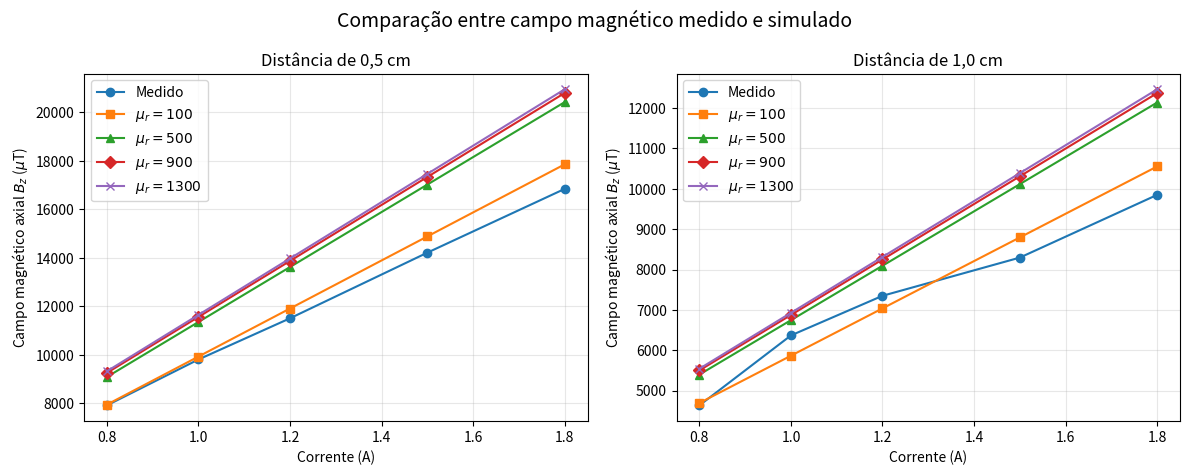

Recreate this plot in Python.
import numpy as np
import matplotlib.pyplot as plt

# Correntes avaliadas
corrente = np.array([0.8, 1.0, 1.2, 1.5, 1.8])

# Dados para distância de 0,5 cm
medido_05 = np.array([7905, 9800, 11500, 14210, 16843])
mu100_05  = np.array([7936, 9920, 11904, 14880, 17857])
mu500_05  = np.array([9078, 11348, 13617, 17022, 20426])
mu900_05  = np.array([9246, 11557, 13869, 17336, 20803])
mu1300_05 = np.array([9313, 11642, 13970, 17463, 20955])

# Dados para distância de 1,0 cm
medido_10 = np.array([4632, 6366, 7348, 8295, 9850])
mu100_10  = np.array([4690, 5863, 7036, 8795, 10554])
mu500_10  = np.array([5395, 6744, 8093, 10116, 12139])
mu900_10  = np.array([5499, 6873, 8248, 10310, 12372])
mu1300_10 = np.array([5540, 6926, 8311, 10388, 12466])

def erro_medio_percentual(medido, simulado):
    return np.mean(np.abs(simulado - medido) / medido) * 100

# Cálculo dos erros médios percentuais
casos = {
    "0,5 cm": {
        r"$\mu_r=100$": erro_medio_percentual(medido_05, mu100_05),
        r"$\mu_r=500$": erro_medio_percentual(medido_05, mu500_05),
        r"$\mu_r=900$": erro_medio_percentual(medido_05, mu900_05),
        r"$\mu_r=1300$": erro_medio_percentual(medido_05, mu1300_05),
    },
    "1,0 cm": {
        r"$\mu_r=100$": erro_medio_percentual(medido_10, mu100_10),
        r"$\mu_r=500$": erro_medio_percentual(medido_10, mu500_10),
        r"$\mu_r=900$": erro_medio_percentual(medido_10, mu900_10),
        r"$\mu_r=1300$": erro_medio_percentual(medido_10, mu1300_10),
    }
}

print("Erro médio percentual absoluto:")
for distancia, erros in casos.items():
    print(f"\nDistância {distancia}")
    for caso, erro in erros.items():
        print(f"{caso}: {erro:.2f}%")

# Criação da figura
fig, axes = plt.subplots(1, 2, figsize=(12, 4.8), sharey=False)

# Gráfico 0,5 cm
axes[0].plot(corrente, medido_05, marker="o", label="Medido")
axes[0].plot(corrente, mu100_05, marker="s", label=r"$\mu_r=100$")
axes[0].plot(corrente, mu500_05, marker="^", label=r"$\mu_r=500$")
axes[0].plot(corrente, mu900_05, marker="D", label=r"$\mu_r=900$")
axes[0].plot(corrente, mu1300_05, marker="x", label=r"$\mu_r=1300$")
axes[0].set_title("Distância de 0,5 cm")
axes[0].set_xlabel("Corrente (A)")
axes[0].set_ylabel(r"Campo magnético axial $B_z$ ($\mu$T)")
axes[0].grid(True, alpha=0.3)
axes[0].legend()

# Gráfico 1,0 cm
axes[1].plot(corrente, medido_10, marker="o", label="Medido")
axes[1].plot(corrente, mu100_10, marker="s", label=r"$\mu_r=100$")
axes[1].plot(corrente, mu500_10, marker="^", label=r"$\mu_r=500$")
axes[1].plot(corrente, mu900_10, marker="D", label=r"$\mu_r=900$")
axes[1].plot(corrente, mu1300_10, marker="x", label=r"$\mu_r=1300$")
axes[1].set_title("Distância de 1,0 cm")
axes[1].set_xlabel("Corrente (A)")
axes[1].set_ylabel(r"Campo magnético axial $B_z$ ($\mu$T)")
axes[1].grid(True, alpha=0.3)
axes[1].legend()

fig.suptitle("Comparação entre campo magnético medido e simulado", fontsize=14)
fig.tight_layout()

plt.savefig("comparacao_permeabilidade_nucleo.png", dpi=300, bbox_inches="tight")
plt.show()
